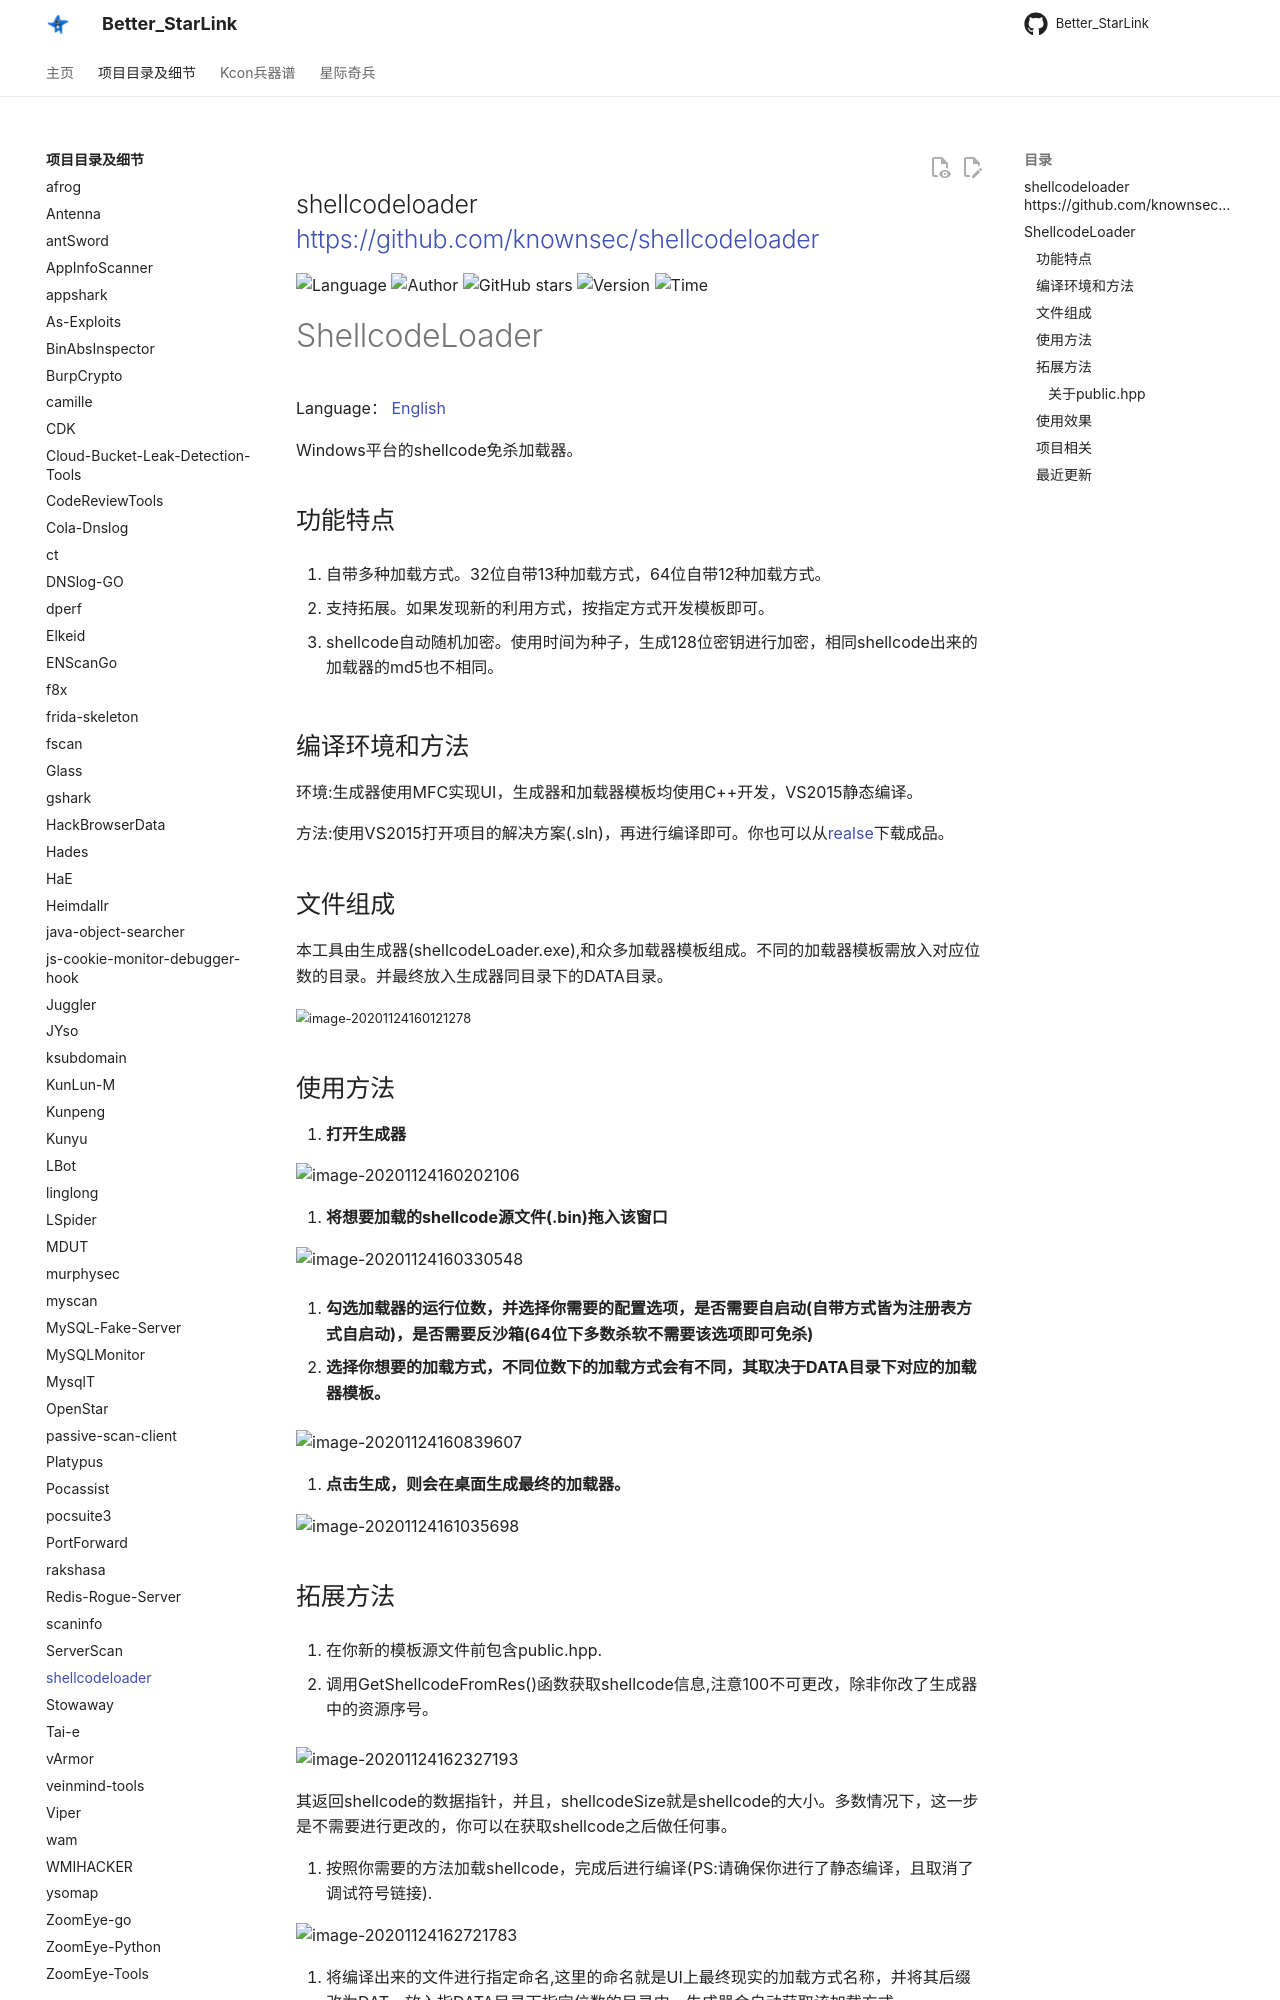

repository: ProbiusOfficial/Better_StarLink · page: detail/shellcodeloader/index.html · generator: mkdocs

## shellcodeloader <https://github.com/knownsec/shellcodeloader>
<!--auto_detail_badge_begin_0b490ffb61b26b45de3ea5d7dd8a582e-->
![Language](https://img.shields.io/badge/Language-C++-blue)
![Author](https://img.shields.io/badge/Author-m0ngo0se@knownsec404-orange)
![GitHub stars](https://img.shields.io/github/stars/knownsec/shellcodeloader.svg?style=flat&logo=github)
![Version](https://img.shields.io/badge/Version-V1.1-red)
![Time](https://img.shields.io/badge/Join-20201125-green)
<!--auto_detail_badge_end_fef74f2d7ea73fcc43ff78e05b1e7451-->


# ShellcodeLoader

Language： [English](https://github.com/knownsec/shellcodeloader/blob/master/Readme.md) 

Windows平台的shellcode免杀加载器。

## 功能特点

1. 自带多种加载方式。32位自带13种加载方式，64位自带12种加载方式。

2. 支持拓展。如果发现新的利用方式，按指定方式开发模板即可。

3. shellcode自动随机加密。使用时间为种子，生成128位密钥进行加密，相同shellcode出来的加载器的md5也不相同。

   

## 编译环境和方法

   环境:生成器使用MFC实现UI，生成器和加载器模板均使用C++开发，VS2015静态编译。

   方法:使用VS2015打开项目的解决方案(.sln)，再进行编译即可。你也可以从[realse](https://github.com/knownsec/shellcodeloader/releases/)下载成品。



## 文件组成

  本工具由生成器(shellcodeLoader.exe),和众多加载器模板组成。不同的加载器模板需放入对应位数的目录。并最终放入生成器同目录下的DATA目录。

<img src="https://github.com/knownsec/shellcodeloader/raw/master/Readme.assets/image-20201124160121278.png" alt="image-20201124160121278" style="zoom:80%;" />


## 使用方法

1. **打开生成器**

   ![image-20201124160202106](https://github.com/knownsec/shellcodeloader/raw/master/Readme.assets/image-20201124160202106.png)

   

2. **将想要加载的shellcode源文件(.bin)拖入该窗口**

   ![image-20201124160330548](https://github.com/knownsec/shellcodeloader/raw/master/Readme.assets/image-20201124160330548.png)

   

3. **勾选加载器的运行位数，并选择你需要的配置选项，是否需要自启动(自带方式皆为注册表方式自启动)，是否需要反沙箱(64位下多数杀软不需要该选项即可免杀)**

   

4. **选择你想要的加载方式，不同位数下的加载方式会有不同，其取决于DATA目录下对应的加载器模板。**

   ![image-20201124160839607](https://github.com/knownsec/shellcodeloader/raw/master/Readme.assets/image-20201124160839607.png)

   

5. **点击生成，则会在桌面生成最终的加载器。**

   ![image-20201124161035698](https://github.com/knownsec/shellcodeloader/raw/master/Readme.assets/image-20201124161035698.png)
